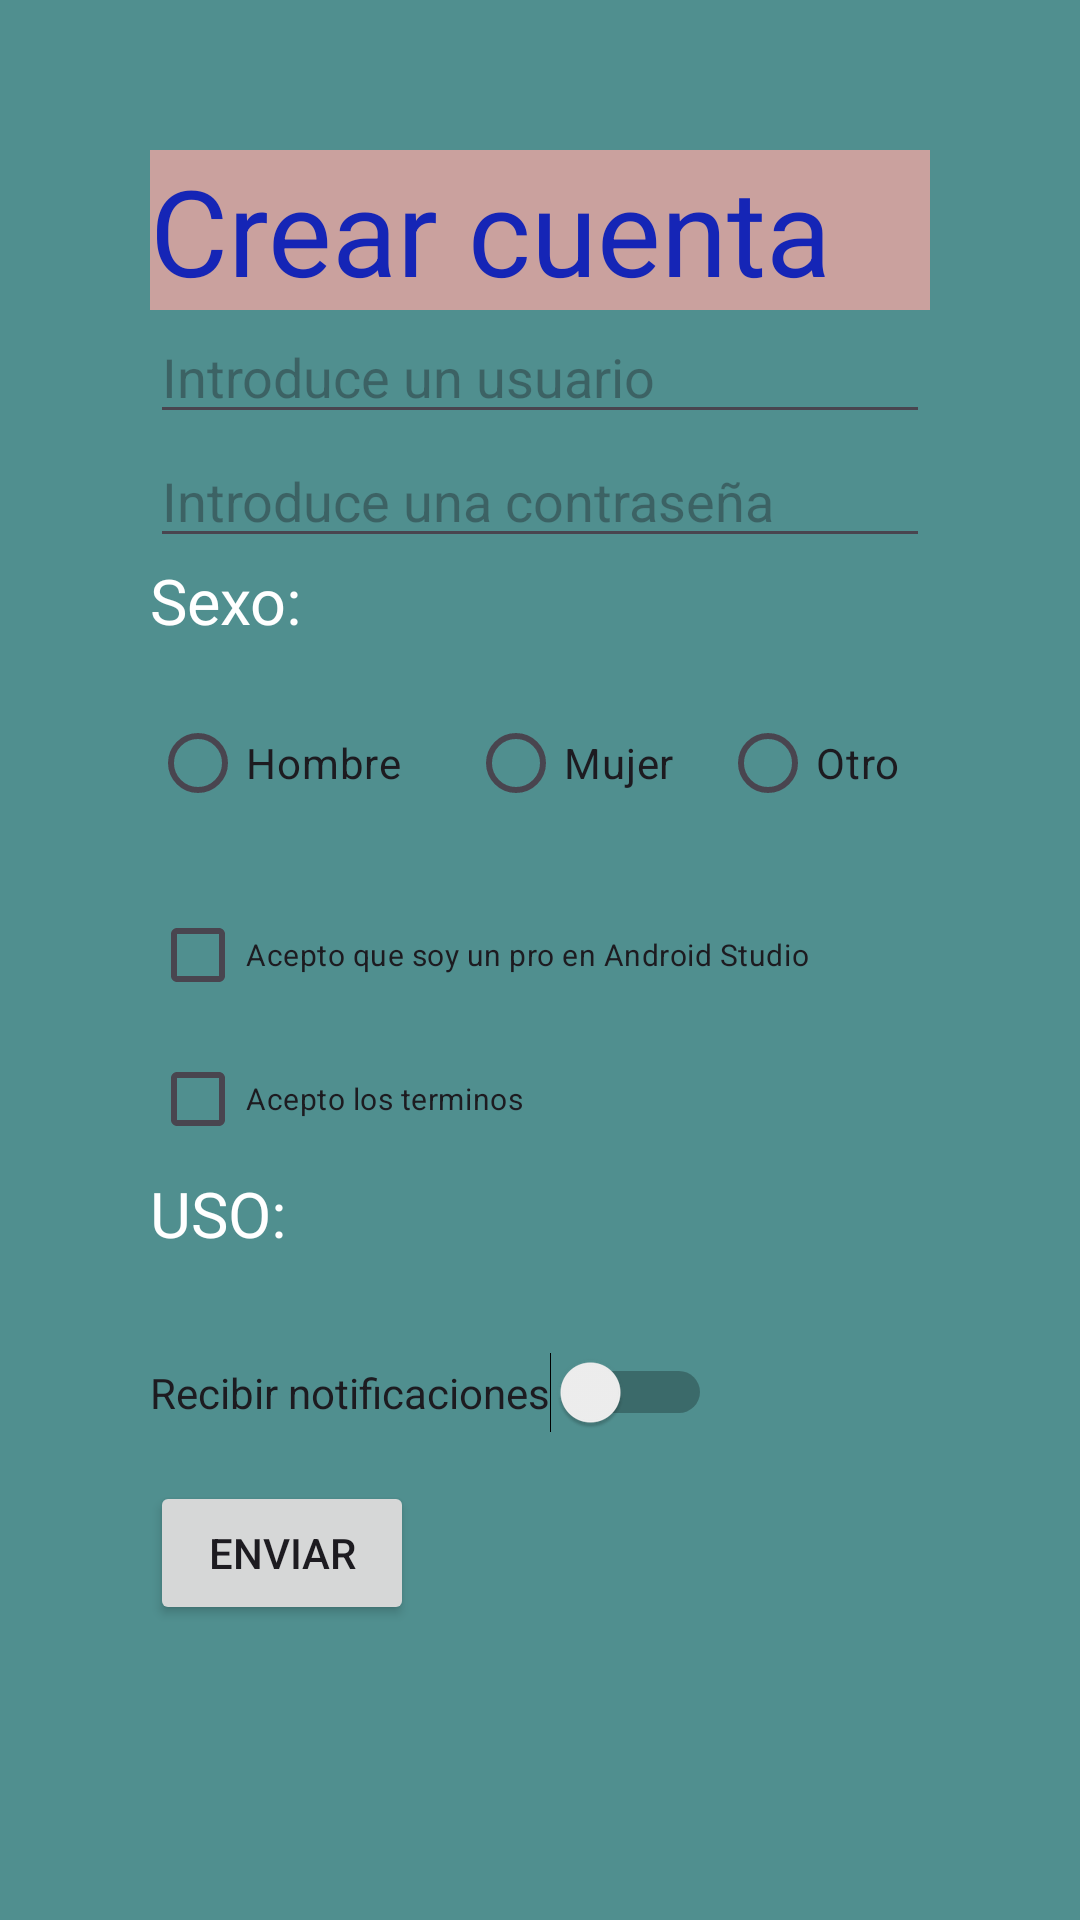

Layout XML and referenced resources for this Android screen:
<!-- AndroidManifest.xml: application theme Theme.Aplicacion_t2 -->
<!-- res/layout/activity_formulario.xml -->
<?xml version="1.0" encoding="utf-8"?>
<LinearLayout
    xmlns:android="http://schemas.android.com/apk/res/android"
    xmlns:tools="http://schemas.android.com/tools"
    android:id="@+id/main"
    android:background="#F1468989"
    android:layout_width="match_parent"
    android:layout_height="match_parent"
    android:orientation="vertical"
    android:padding="50dp"
    tools:context=".FormularioActivity">

    


    

    
    <TextView
        android:id="@+id/tv_sesion"
        android:layout_width="match_parent"
        android:layout_height="wrap_content"
        android:textSize="40sp"
        android:background="#CAA19E"
        android:textColor="#1525B6"
        android:text="Crear cuenta" />

    <EditText
        android:id="@+id/editText"
        android:layout_width="match_parent"
        android:layout_height="wrap_content"
        android:hint="Introduce un usuario"
        android:imeOptions="actionSend"
        android:inputType="text" />

    

    

    

    <EditText
        android:id="@+id/editTextTextPassword"
        android:layout_width="match_parent"
        android:layout_height="wrap_content"
        android:ems="10"
        android:hint="Introduce una contraseña"

        android:inputType="textPassword" />

    <TextView
        android:id="@+id/tv_sexo"
        android:layout_width="match_parent"
        android:textSize="21sp"
        android:textColor="@color/white"
        android:layout_height="wrap_content"
        android:text="Sexo:" />

    <RadioGroup
        android:id="@+id/group1"
        android:layout_width="match_parent"
        android:layout_height="wrap_content"
        android:layout_marginTop="16dp"
        android:orientation="horizontal">

        <RadioButton
            android:id="@+id/rb_hombre"
            android:layout_width="106dp"
            android:layout_height="wrap_content"
            android:text="Hombre" />

        <RadioButton
            android:id="@+id/rb_mujer"
            android:layout_width="84dp"
            android:layout_height="wrap_content"
            android:text="Mujer" />

        <RadioButton
            android:id="@+id/rb_otro"
            android:layout_width="74dp"
            android:layout_height="wrap_content"
            android:text="Otro" />
    </RadioGroup>

    <CheckBox
        android:id="@+id/cbUno"
        android:layout_width="wrap_content"
        android:layout_height="wrap_content"
        android:textSize="10sp"
        android:layout_marginTop="16dp"
        android:text="Acepto que soy un pro en Android Studio" />

    <CheckBox
        android:id="@+id/cbDos"
        android:textSize="10sp"
        android:layout_width="wrap_content"
        android:layout_height="wrap_content"
        android:text="Acepto los terminos" />



    

    

    <TextView
        android:id="@+id/tv_textouso"
        android:layout_width="match_parent"
        android:layout_height="wrap_content"
        android:textSize="21sp"
        android:textColor="@color/white"
        android:text="USO:" />

    <Spinner
        android:id="@+id/spinner"
        android:layout_width="match_parent"
        android:background="#F2B4B4EF"
        android:layout_height="wrap_content"
        android:layout_marginTop="16dp" />

    <Switch
        android:id="@+id/switchBtn"
        android:layout_width="wrap_content"
        android:layout_height="wrap_content"
        android:layout_marginTop="16dp"
        android:text="Recibir notificaciones"
        tools:ignore="UseSwitchCompatOrMaterialXml" />

    <Button
        android:id="@+id/btnFloat"
        android:layout_width="wrap_content"
        android:layout_height="wrap_content"
        android:layout_marginTop="16dp"
        android:gravity="center"
        android:text="Enviar" />

</LinearLayout>
<!-- resources referenced by this layout -->
<resources>
  <style name="Theme.Aplicacion_t2" parent="Base.Theme.Aplicacion_t2" />
  <style name="Base.Theme.Aplicacion_t2" parent="Theme.Material3.DayNight.NoActionBar">
          
          
      </style>
  <!-- not gathered from this repository: default colours our renderer supplied (Android Studio template values) -->
  <color name="white">#FFFFFFFF</color>
</resources>
